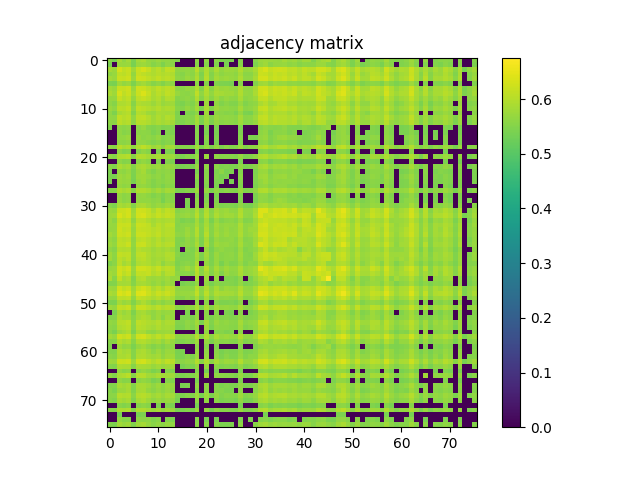

Data behind this chart, as committed beside it:
5.579499999999999460e-01, 5.403799999999999715e-01, 5.849100000000000410e-01, 5.640100000000000113e-01, 5.815200000000000369e-01, 5.426499999999999657e-01, 5.811300000000000354e-01, 5.910800000000000498e-01, 5.678100000000000369e-01, 5.633200000000000429e-01, 5.729499999999999593e-01, 5.641199999999999548e-01, 5.666499999999999870e-01, 5.600800000000000223e-01, 5.486999999999999655e-01, 0.000000000000000000e+00, 0.000000000000000000e+00, 0.000000000000000000e+00, 5.639499999999999513e-01, 0.000000000000000000e+00, 5.631599999999999939e-01, 0.000000000000000000e+00, 5.572399999999999576e-01, 5.423099999999999588e-01
5.403799999999999715e-01, 0.000000000000000000e+00, 5.730699999999999683e-01, 5.707799999999999541e-01, 5.750499999999999501e-01, 5.399699999999999500e-01, 5.745700000000000252e-01, 5.762699999999999489e-01, 5.685299999999999798e-01, 5.519899999999999807e-01, 5.625799999999999690e-01, 5.454700000000000104e-01, 5.627499999999999725e-01, 5.578899999999999970e-01, 0.000000000000000000e+00, 0.000000000000000000e+00, 0.000000000000000000e+00, 0.000000000000000000e+00, 5.546999999999999709e-01, 0.000000000000000000e+00, 5.518800000000000372e-01, 0.000000000000000000e+00, 5.487600000000000255e-01, 0.000000000000000000e+00
5.849100000000000410e-01, 5.730699999999999683e-01, 6.294399999999999995e-01, 6.111400000000000166e-01, 6.202100000000000390e-01, 5.802399999999999780e-01, 6.202199999999999935e-01, 6.328099999999999836e-01, 6.162999999999999590e-01, 5.916799999999999837e-01, 6.053399999999999892e-01, 5.865299999999999958e-01, 6.104800000000000226e-01, 6.063600000000000101e-01, 5.629800000000000360e-01, 5.633799999999999919e-01, 5.657600000000000406e-01, 5.613399999999999501e-01, 6.040799999999999503e-01, 5.587600000000000344e-01, 5.922800000000000287e-01, 5.601599999999999913e-01, 5.910900000000000043e-01, 5.668900000000000050e-01
5.640100000000000113e-01, 5.707799999999999541e-01, 6.111299999999999510e-01, 6.068299999999999805e-01, 6.163100000000000245e-01, 5.665799999999999725e-01, 6.161100000000000465e-01, 6.091600000000000348e-01, 6.017599999999999616e-01, 5.930600000000000316e-01, 6.044699999999999518e-01, 5.954500000000000348e-01, 6.017799999999999816e-01, 5.955300000000000038e-01, 5.593599999999999683e-01, 5.530000000000000471e-01, 5.661199999999999566e-01, 5.596900000000000208e-01, 5.877499999999999947e-01, 5.455200000000000049e-01, 5.942499999999999449e-01, 5.495700000000000029e-01, 5.776700000000000168e-01, 5.623299999999999965e-01
5.815200000000000369e-01, 5.750499999999999501e-01, 6.202100000000000390e-01, 6.163100000000000245e-01, 6.248700000000000365e-01, 5.747499999999999831e-01, 6.256399999999999739e-01, 6.209200000000000275e-01, 6.109099999999999531e-01, 6.005300000000000082e-01, 6.141900000000000137e-01, 6.018400000000000416e-01, 6.085700000000000554e-01, 6.008799999999999697e-01, 5.649499999999999522e-01, 5.591800000000000104e-01, 5.740300000000000402e-01, 5.640300000000000313e-01, 5.946399999999999464e-01, 5.496699999999999919e-01, 6.008099999999999552e-01, 5.543099999999999694e-01, 5.857999999999999874e-01, 5.725099999999999634e-01
5.426499999999999657e-01, 5.399699999999999500e-01, 5.802399999999999780e-01, 5.665799999999999725e-01, 5.747499999999999831e-01, 5.433999999999999941e-01, 5.753399999999999626e-01, 5.818900000000000183e-01, 5.689800000000000413e-01, 5.533599999999999630e-01, 5.634900000000000464e-01, 5.508600000000000163e-01, 5.672700000000000520e-01, 5.613399999999999501e-01, 0.000000000000000000e+00, 0.000000000000000000e+00, 0.000000000000000000e+00, 0.000000000000000000e+00, 5.602800000000000002e-01, 0.000000000000000000e+00, 5.535499999999999865e-01, 0.000000000000000000e+00, 5.501800000000000024e-01, 5.443799999999999750e-01
5.811300000000000354e-01, 5.745799999999999796e-01, 6.202199999999999935e-01, 6.161100000000000465e-01, 6.256399999999999739e-01, 5.753399999999999626e-01, 6.251400000000000290e-01, 6.224199999999999733e-01, 6.087200000000000388e-01, 5.966200000000000392e-01, 6.116099999999999870e-01, 5.978900000000000325e-01, 6.090799999999999548e-01, 6.023600000000000065e-01, 5.623000000000000220e-01, 5.571599999999999886e-01, 5.700300000000000367e-01, 5.637400000000000189e-01, 5.943899999999999739e-01, 5.506199999999999983e-01, 5.972399999999999931e-01, 5.561199999999999477e-01, 5.849299999999999500e-01, 5.730300000000000393e-01
5.910800000000000498e-01, 5.762699999999999489e-01, 6.328099999999999836e-01, 6.091600000000000348e-01, 6.209200000000000275e-01, 5.818900000000000183e-01, 6.224199999999999733e-01, 6.374800000000000466e-01, 6.161999999999999700e-01, 5.897099999999999564e-01, 6.071400000000000130e-01, 5.925500000000000211e-01, 6.104800000000000226e-01, 6.001300000000000523e-01, 5.723599999999999799e-01, 5.619499999999999496e-01, 5.583799999999999875e-01, 5.627799999999999470e-01, 6.074800000000000200e-01, 5.626200000000000090e-01, 5.950400000000000134e-01, 5.671500000000000430e-01, 5.902199999999999669e-01, 5.849100000000000410e-01
5.678100000000000369e-01, 5.685299999999999798e-01, 6.163100000000000245e-01, 6.017599999999999616e-01, 6.109099999999999531e-01, 5.689800000000000413e-01, 6.087200000000000388e-01, 6.161999999999999700e-01, 6.048000000000000043e-01, 5.866799999999999793e-01, 5.974000000000000421e-01, 5.777999999999999803e-01, 5.975000000000000311e-01, 5.916000000000000147e-01, 5.544200000000000239e-01, 5.578400000000000025e-01, 5.646200000000000108e-01, 5.562300000000000022e-01, 5.959299999999999597e-01, 5.518800000000000372e-01, 5.852000000000000535e-01, 5.557499999999999662e-01, 5.802899999999999725e-01, 5.622000000000000330e-01
5.633299999999999974e-01, 5.519899999999999807e-01, 5.916799999999999837e-01, 5.930600000000000316e-01, 6.005300000000000082e-01, 5.533599999999999630e-01, 5.966200000000000392e-01, 5.897099999999999564e-01, 5.866799999999999793e-01, 5.750600000000000156e-01, 5.909900000000000153e-01, 5.715700000000000225e-01, 5.805599999999999650e-01, 5.806700000000000195e-01, 5.465600000000000458e-01, 5.422200000000000353e-01, 5.567100000000000382e-01, 5.477199999999999847e-01, 5.745099999999999651e-01, 0.000000000000000000e+00, 5.766900000000000359e-01, 0.000000000000000000e+00, 5.654299999999999882e-01, 5.489399999999999835e-01
5.729499999999999593e-01, 5.625799999999999690e-01, 6.053399999999999892e-01, 6.044699999999999518e-01, 6.141999999999999682e-01, 5.634900000000000464e-01, 6.116099999999999870e-01, 6.071400000000000130e-01, 5.974000000000000421e-01, 5.909900000000000153e-01, 6.001300000000000523e-01, 5.868499999999999828e-01, 5.952699999999999658e-01, 5.908400000000000318e-01, 5.559800000000000297e-01, 5.525799999999999601e-01, 5.691599999999999993e-01, 5.568400000000000016e-01, 5.847400000000000375e-01, 5.433000000000000052e-01, 5.910300000000000553e-01, 5.465999999999999748e-01, 5.773000000000000353e-01, 5.642099999999999893e-01
5.641199999999999548e-01, 5.454700000000000104e-01, 5.865299999999999958e-01, 5.954500000000000348e-01, 6.018400000000000416e-01, 5.508600000000000163e-01, 5.978900000000000325e-01, 5.925500000000000211e-01, 5.777999999999999803e-01, 5.715700000000000225e-01, 5.868499999999999828e-01, 5.846599999999999575e-01, 5.818799999999999528e-01, 5.812800000000000189e-01, 5.439599999999999991e-01, 0.000000000000000000e+00, 5.479899999999999771e-01, 5.447699999999999765e-01, 5.601399999999999713e-01, 0.000000000000000000e+00, 5.786000000000000032e-01, 0.000000000000000000e+00, 5.605799999999999672e-01, 5.591899999999999649e-01
5.666499999999999870e-01, 5.627499999999999725e-01, 6.104800000000000226e-01, 6.017799999999999816e-01, 6.085700000000000554e-01, 5.672700000000000520e-01, 6.090799999999999548e-01, 6.104800000000000226e-01, 5.975000000000000311e-01, 5.805599999999999650e-01, 5.952699999999999658e-01, 5.818799999999999528e-01, 5.985800000000000010e-01, 5.900600000000000289e-01, 5.490099999999999980e-01, 5.504599999999999493e-01, 5.555299999999999683e-01, 5.536699999999999955e-01, 5.843699999999999450e-01, 5.448199999999999710e-01, 5.792899999999999716e-01, 5.515900000000000247e-01, 5.737299999999999622e-01, 5.628900000000000015e-01
5.600800000000000223e-01, 5.578899999999999970e-01, 6.063600000000000101e-01, 5.955300000000000038e-01, 6.008799999999999697e-01, 5.613399999999999501e-01, 6.023600000000000065e-01, 6.001300000000000523e-01, 5.916000000000000147e-01, 5.806700000000000195e-01, 5.908400000000000318e-01, 5.812800000000000189e-01, 5.900600000000000289e-01, 5.819699999999999873e-01, 5.486199999999999966e-01, 5.449600000000000000e-01, 5.562700000000000422e-01, 5.471300000000000052e-01, 5.823199999999999488e-01, 5.395699999999999941e-01, 5.772000000000000464e-01, 5.438199999999999701e-01, 5.682099999999999929e-01, 5.562099999999999822e-01
5.486999999999999655e-01, 0.000000000000000000e+00, 5.629800000000000360e-01, 5.593599999999999683e-01, 5.649499999999999522e-01, 0.000000000000000000e+00, 5.623000000000000220e-01, 5.723599999999999799e-01, 5.544200000000000239e-01, 5.465600000000000458e-01, 5.559800000000000297e-01, 5.439599999999999991e-01, 5.490099999999999980e-01, 5.486199999999999966e-01, 0.000000000000000000e+00, 0.000000000000000000e+00, 0.000000000000000000e+00, 0.000000000000000000e+00, 5.472399999999999487e-01, 0.000000000000000000e+00, 5.509100000000000108e-01, 0.000000000000000000e+00, 5.414400000000000324e-01, 0.000000000000000000e+00
0.000000000000000000e+00, 0.000000000000000000e+00, 5.633799999999999919e-01, 5.530000000000000471e-01, 5.591800000000000104e-01, 0.000000000000000000e+00, 5.571599999999999886e-01, 5.619499999999999496e-01, 5.578499999999999570e-01, 5.422200000000000353e-01, 5.525700000000000056e-01, 0.000000000000000000e+00, 5.504599999999999493e-01, 5.449600000000000000e-01, 0.000000000000000000e+00, 0.000000000000000000e+00, 0.000000000000000000e+00, 0.000000000000000000e+00, 5.521500000000000297e-01, 0.000000000000000000e+00, 5.417199999999999793e-01, 0.000000000000000000e+00, 5.395799999999999486e-01, 0.000000000000000000e+00
0.000000000000000000e+00, 0.000000000000000000e+00, 5.657600000000000406e-01, 5.661199999999999566e-01, 5.740300000000000402e-01, 0.000000000000000000e+00, 5.700300000000000367e-01, 5.583799999999999875e-01, 5.646200000000000108e-01, 5.567100000000000382e-01, 5.691599999999999993e-01, 5.479899999999999771e-01, 5.555299999999999683e-01, 5.562700000000000422e-01, 0.000000000000000000e+00, 0.000000000000000000e+00, 0.000000000000000000e+00, 0.000000000000000000e+00, 5.527199999999999891e-01, 0.000000000000000000e+00, 5.559199999999999697e-01, 0.000000000000000000e+00, 5.441099999999999826e-01, 0.000000000000000000e+00
0.000000000000000000e+00, 0.000000000000000000e+00, 5.613399999999999501e-01, 5.596900000000000208e-01, 5.640300000000000313e-01, 0.000000000000000000e+00, 5.637400000000000189e-01, 5.627799999999999470e-01, 5.562300000000000022e-01, 5.477199999999999847e-01, 5.568400000000000016e-01, 5.447699999999999765e-01, 5.536699999999999955e-01, 5.471300000000000052e-01, 0.000000000000000000e+00, 0.000000000000000000e+00, 0.000000000000000000e+00, 0.000000000000000000e+00, 5.472799999999999887e-01, 0.000000000000000000e+00, 5.469699999999999562e-01, 0.000000000000000000e+00, 5.401599999999999735e-01, 0.000000000000000000e+00
5.639499999999999513e-01, 5.546999999999999709e-01, 6.040799999999999503e-01, 5.877499999999999947e-01, 5.946399999999999464e-01, 5.602800000000000002e-01, 5.943899999999999739e-01, 6.074800000000000200e-01, 5.959299999999999597e-01, 5.745099999999999651e-01, 5.847400000000000375e-01, 5.601399999999999713e-01, 5.843699999999999450e-01, 5.823199999999999488e-01, 5.472399999999999487e-01, 5.521500000000000297e-01, 5.527199999999999891e-01, 5.472799999999999887e-01, 5.856099999999999639e-01, 5.437199999999999811e-01, 5.722800000000000109e-01, 5.443000000000000060e-01, 5.726400000000000379e-01, 5.456499999999999684e-01
0.000000000000000000e+00, 0.000000000000000000e+00, 5.587600000000000344e-01, 5.455200000000000049e-01, 5.496699999999999919e-01, 0.000000000000000000e+00, 5.506199999999999983e-01, 5.626200000000000090e-01, 5.518800000000000372e-01, 0.000000000000000000e+00, 5.433000000000000052e-01, 0.000000000000000000e+00, 5.448199999999999710e-01, 5.395699999999999941e-01, 0.000000000000000000e+00, 0.000000000000000000e+00, 0.000000000000000000e+00, 0.000000000000000000e+00, 5.437199999999999811e-01, 0.000000000000000000e+00, 0.000000000000000000e+00, 0.000000000000000000e+00, 0.000000000000000000e+00, 0.000000000000000000e+00
5.631599999999999939e-01, 5.518800000000000372e-01, 5.922800000000000287e-01, 5.942499999999999449e-01, 6.008099999999999552e-01, 5.535400000000000320e-01, 5.972399999999999931e-01, 5.950400000000000134e-01, 5.852000000000000535e-01, 5.766900000000000359e-01, 5.910300000000000553e-01, 5.786000000000000032e-01, 5.792899999999999716e-01, 5.772000000000000464e-01, 5.509100000000000108e-01, 5.417199999999999793e-01, 5.559199999999999697e-01, 5.469699999999999562e-01, 5.722800000000000109e-01, 0.000000000000000000e+00, 5.745799999999999796e-01, 0.000000000000000000e+00, 5.650100000000000122e-01, 5.532299999999999995e-01
0.000000000000000000e+00, 0.000000000000000000e+00, 5.601599999999999913e-01, 5.495700000000000029e-01, 5.543099999999999694e-01, 0.000000000000000000e+00, 5.561199999999999477e-01, 5.671500000000000430e-01, 5.557600000000000318e-01, 0.000000000000000000e+00, 5.465999999999999748e-01, 0.000000000000000000e+00, 5.515900000000000247e-01, 5.438199999999999701e-01, 0.000000000000000000e+00, 0.000000000000000000e+00, 0.000000000000000000e+00, 0.000000000000000000e+00, 5.443000000000000060e-01, 0.000000000000000000e+00, 0.000000000000000000e+00, 0.000000000000000000e+00, 0.000000000000000000e+00, 0.000000000000000000e+00
5.572300000000000031e-01, 5.487600000000000255e-01, 5.910900000000000043e-01, 5.776700000000000168e-01, 5.857999999999999874e-01, 5.501800000000000024e-01, 5.849299999999999500e-01, 5.902199999999999669e-01, 5.802800000000000180e-01, 5.654299999999999882e-01, 5.773000000000000353e-01, 5.605799999999999672e-01, 5.737400000000000277e-01, 5.682000000000000384e-01, 5.414400000000000324e-01, 5.395799999999999486e-01, 5.441099999999999826e-01, 5.401599999999999735e-01, 5.726400000000000379e-01, 0.000000000000000000e+00, 5.649999999999999467e-01, 0.000000000000000000e+00, 5.586799999999999544e-01, 5.452000000000000179e-01
5.423099999999999588e-01, 0.000000000000000000e+00, 5.668900000000000050e-01, 5.623299999999999965e-01, 5.725099999999999634e-01, 5.443799999999999750e-01, 5.730300000000000393e-01, 5.849100000000000410e-01, 5.622000000000000330e-01, 5.489399999999999835e-01, 5.642099999999999893e-01, 5.591899999999999649e-01, 5.628900000000000015e-01, 5.562099999999999822e-01, 0.000000000000000000e+00, 0.000000000000000000e+00, 0.000000000000000000e+00, 0.000000000000000000e+00, 5.456499999999999684e-01, 0.000000000000000000e+00, 5.532299999999999995e-01, 0.000000000000000000e+00, 5.452000000000000179e-01, 5.604400000000000492e-01
5.431899999999999507e-01, 5.407399999999999984e-01, 5.777600000000000513e-01, 5.701199999999999601e-01, 5.761699999999999600e-01, 5.423099999999999588e-01, 5.766999999999999904e-01, 5.786799999999999722e-01, 5.718299999999999494e-01, 5.571800000000000086e-01, 5.676499999999999879e-01, 5.529500000000000526e-01, 5.662700000000000511e-01, 5.604099999999999637e-01, 0.000000000000000000e+00, 0.000000000000000000e+00, 0.000000000000000000e+00, 0.000000000000000000e+00, 5.604900000000000437e-01, 0.000000000000000000e+00, 5.562599999999999767e-01, 0.000000000000000000e+00, 5.508699999999999708e-01, 5.399399999999999755e-01
5.425400000000000222e-01, 0.000000000000000000e+00, 5.731899999999999773e-01, 5.676700000000000079e-01, 5.717600000000000460e-01, 5.411599999999999744e-01, 5.726700000000000124e-01, 5.788699999999999957e-01, 5.633799999999999919e-01, 5.493099999999999650e-01, 5.606100000000000527e-01, 5.549699999999999633e-01, 5.642800000000000038e-01, 5.571099999999999941e-01, 0.000000000000000000e+00, 0.000000000000000000e+00, 0.000000000000000000e+00, 0.000000000000000000e+00, 5.500099999999999989e-01, 0.000000000000000000e+00, 5.523099999999999676e-01, 0.000000000000000000e+00, 5.457400000000000029e-01, 5.442900000000000515e-01
0.000000000000000000e+00, 0.000000000000000000e+00, 5.695900000000000407e-01, 5.597499999999999698e-01, 5.674299999999999899e-01, 0.000000000000000000e+00, 5.666499999999999870e-01, 5.692300000000000137e-01, 5.622200000000000530e-01, 5.479500000000000481e-01, 5.581199999999999495e-01, 5.433200000000000252e-01, 5.571399999999999686e-01, 5.535900000000000265e-01, 0.000000000000000000e+00, 0.000000000000000000e+00, 0.000000000000000000e+00, 0.000000000000000000e+00, 5.534799999999999720e-01, 0.000000000000000000e+00, 5.477899999999999991e-01, 0.000000000000000000e+00, 5.430300000000000127e-01, 0.000000000000000000e+00
5.528199999999999781e-01, 5.549399999999999888e-01, 5.957900000000000418e-01, 5.856900000000000439e-01, 5.939799999999999525e-01, 5.568600000000000216e-01, 5.947799999999999754e-01, 5.964500000000000357e-01, 5.878299999999999637e-01, 5.728400000000000158e-01, 5.857499999999999929e-01, 5.688800000000000523e-01, 5.852600000000000025e-01, 5.767400000000000304e-01, 5.416400000000000103e-01, 5.446600000000000330e-01, 5.529199999999999671e-01, 5.465799999999999548e-01, 5.762899999999999689e-01, 0.000000000000000000e+00, 5.700100000000000167e-01, 5.425900000000000167e-01, 5.656299999999999661e-01, 5.514400000000000412e-01
0.000000000000000000e+00, 0.000000000000000000e+00, 5.682899999999999618e-01, 5.578999999999999515e-01, 5.648600000000000287e-01, 0.000000000000000000e+00, 5.659800000000000386e-01, 5.686799999999999633e-01, 5.615200000000000191e-01, 5.480899999999999661e-01, 5.574599999999999556e-01, 5.425999999999999712e-01, 5.579600000000000115e-01, 5.524900000000000366e-01, 0.000000000000000000e+00, 0.000000000000000000e+00, 0.000000000000000000e+00, 0.000000000000000000e+00, 5.516299999999999537e-01, 0.000000000000000000e+00, 5.455999999999999739e-01, 0.000000000000000000e+00, 5.423200000000000243e-01, 0.000000000000000000e+00
0.000000000000000000e+00, 0.000000000000000000e+00, 5.711800000000000210e-01, 5.575400000000000356e-01, 5.630699999999999594e-01, 0.000000000000000000e+00, 5.669999999999999485e-01, 5.674400000000000555e-01, 5.658699999999999841e-01, 5.571899999999999631e-01, 5.624299999999999855e-01, 5.411500000000000199e-01, 5.601000000000000423e-01, 5.553000000000000158e-01, 0.000000000000000000e+00, 0.000000000000000000e+00, 5.440099999999999936e-01, 0.000000000000000000e+00, 5.617100000000000426e-01, 0.000000000000000000e+00, 5.492700000000000360e-01, 0.000000000000000000e+00, 5.477499999999999591e-01, 0.000000000000000000e+00
5.534700000000000175e-01, 5.460000000000000409e-01, 5.876799999999999802e-01, 5.802300000000000235e-01, 5.875299999999999967e-01, 5.509800000000000253e-01, 5.872600000000000042e-01, 5.898099999999999454e-01, 5.764200000000000434e-01, 5.636700000000000044e-01, 5.745799999999999796e-01, 5.662800000000000056e-01, 5.764000000000000234e-01, 5.698499999999999677e-01, 0.000000000000000000e+00, 0.000000000000000000e+00, 5.414299999999999669e-01, 0.000000000000000000e+00, 5.644400000000000528e-01, 0.000000000000000000e+00, 5.648699999999999832e-01, 0.000000000000000000e+00, 5.572500000000000231e-01, 5.453799999999999759e-01
5.750600000000000156e-01, 5.700800000000000312e-01, 6.206700000000000550e-01, 6.229500000000000037e-01, 6.304100000000000259e-01, 5.767600000000000504e-01, 6.281999999999999806e-01, 6.255399999999999849e-01, 6.142400000000000082e-01, 5.907099999999999573e-01, 6.136200000000000543e-01, 5.945000000000000284e-01, 6.099700000000000122e-01, 6.038599999999999524e-01, 5.523299999999999876e-01, 5.620600000000000041e-01, 5.675000000000000044e-01, 5.592599999999999794e-01, 5.935200000000000475e-01, 5.501099999999999879e-01, 5.964899999999999647e-01, 5.552899999999999503e-01, 5.836200000000000276e-01, 5.722000000000000419e-01
5.774200000000000443e-01, 5.800199999999999800e-01, 6.343699999999999894e-01, 6.189299999999999802e-01, 6.332600000000000451e-01, 5.831300000000000372e-01, 6.289599999999999635e-01, 6.347599999999999909e-01, 6.171799999999999509e-01, 6.042699999999999738e-01, 6.194399999999999906e-01, 6.061199999999999921e-01, 6.158599999999999630e-01, 6.079799999999999649e-01, 5.639600000000000168e-01, 5.683200000000000474e-01, 5.738900000000000112e-01, 5.634000000000000119e-01, 6.034000000000000474e-01, 5.558699999999999752e-01, 5.998700000000000143e-01, 5.622800000000000020e-01, 5.925000000000000266e-01, 5.730399999999999938e-01
5.735700000000000243e-01, 5.592599999999999794e-01, 6.140499999999999847e-01, 6.058599999999999541e-01, 6.113499999999999490e-01, 5.641000000000000458e-01, 6.081299999999999484e-01, 6.082600000000000229e-01, 5.950400000000000134e-01, 5.814300000000000024e-01, 5.938200000000000145e-01, 5.866900000000000448e-01, 5.940499999999999670e-01, 5.945399999999999574e-01, 5.548800000000000399e-01, 5.432700000000000307e-01, 5.502000000000000224e-01, 5.443599999999999550e-01, 5.819199999999999928e-01, 5.428699999999999637e-01, 5.828900000000000192e-01, 5.409899999999999709e-01, 5.720199999999999729e-01, 5.507699999999999818e-01
5.717999999999999750e-01, 5.677699999999999969e-01, 6.222600000000000353e-01, 6.185699999999999532e-01, 6.227099999999999858e-01, 5.760699999999999710e-01, 6.207399999999999585e-01, 6.189400000000000457e-01, 6.104800000000000226e-01, 5.867200000000000193e-01, 6.059499999999999886e-01, 5.927499999999999991e-01, 6.069299999999999695e-01, 6.059099999999999486e-01, 5.532700000000000395e-01, 5.571899999999999631e-01, 5.611000000000000432e-01, 5.574700000000000211e-01, 5.867400000000000393e-01, 5.522700000000000387e-01, 5.886200000000000321e-01, 5.521200000000000552e-01, 5.813899999999999624e-01, 5.668499999999999650e-01
5.685299999999999798e-01, 5.692000000000000393e-01, 6.231700000000000017e-01, 6.110900000000000221e-01, 6.171100000000000474e-01, 5.727299999999999613e-01, 6.164199999999999680e-01, 6.126099999999999879e-01, 6.110299999999999621e-01, 5.996000000000000218e-01, 6.088500000000000023e-01, 5.933899999999999730e-01, 6.019400000000000306e-01, 5.973000000000000531e-01, 5.569199999999999706e-01, 5.575400000000000356e-01, 5.748900000000000121e-01, 5.575099999999999500e-01, 5.992499999999999494e-01, 5.506600000000000383e-01, 5.917200000000000237e-01, 5.529800000000000271e-01, 5.804500000000000215e-01, 5.628499999999999615e-01
5.815500000000000114e-01, 5.723000000000000309e-01, 6.208099999999999730e-01, 6.172699999999999854e-01, 6.253600000000000270e-01, 5.729400000000000048e-01, 6.218900000000000539e-01, 6.225000000000000533e-01, 6.129200000000000204e-01, 6.032499999999999529e-01, 6.146800000000000042e-01, 5.954500000000000348e-01, 6.039299999999999669e-01, 5.980600000000000360e-01, 5.635799999999999699e-01, 5.599899999999999878e-01, 5.782000000000000473e-01, 5.617499999999999716e-01, 5.987599999999999589e-01, 5.511399999999999633e-01, 6.031100000000000350e-01, 5.531300000000000106e-01, 5.835599999999999676e-01, 5.662700000000000511e-01
5.724299999999999944e-01, 5.616900000000000226e-01, 6.075500000000000345e-01, 6.037799999999999834e-01, 6.091999999999999638e-01, 5.641100000000000003e-01, 6.054500000000000437e-01, 6.112400000000000055e-01, 6.002600000000000158e-01, 5.873000000000000442e-01, 5.994199999999999529e-01, 5.833199999999999497e-01, 5.915200000000000458e-01, 5.938999999999999835e-01, 5.506499999999999728e-01, 5.473400000000000487e-01, 5.654700000000000282e-01, 5.533400000000000540e-01, 5.832399999999999807e-01, 5.433099999999999596e-01, 5.882699999999999596e-01, 5.459699999999999553e-01, 5.729199999999999848e-01, 5.598999999999999533e-01
5.768100000000000449e-01, 5.664799999999999836e-01, 6.113699999999999690e-01, 6.096000000000000307e-01, 6.229799999999999782e-01, 5.669899999999999940e-01, 6.197200000000000486e-01, 6.224699999999999678e-01, 6.023699999999999610e-01, 5.899799999999999489e-01, 6.049799999999999622e-01, 5.935399999999999565e-01, 6.030600000000000405e-01, 5.996000000000000218e-01, 5.488199999999999745e-01, 5.557499999999999662e-01, 5.660100000000000131e-01, 5.567499999999999671e-01, 5.893100000000000005e-01, 5.424099999999999477e-01, 5.929900000000000171e-01, 5.473400000000000487e-01, 5.789999999999999591e-01, 5.694299999999999917e-01
5.624500000000000055e-01, 5.530300000000000216e-01, 5.977900000000000436e-01, 5.961300000000000487e-01, 5.968200000000000172e-01, 5.603299999999999947e-01, 6.009799999999999587e-01, 5.939900000000000180e-01, 5.899499999999999744e-01, 5.780199999999999783e-01, 5.870800000000000463e-01, 5.790499999999999536e-01, 5.880300000000000527e-01, 5.766700000000000159e-01, 5.472099999999999742e-01, 0.000000000000000000e+00, 5.548600000000000199e-01, 5.446900000000000075e-01, 5.723399999999999599e-01, 0.000000000000000000e+00, 5.725799999999999779e-01, 5.404799999999999605e-01, 5.623599999999999710e-01, 5.655200000000000227e-01
5.791399999999999881e-01, 5.603399999999999492e-01, 6.146599999999999842e-01, 6.078900000000000414e-01, 6.109499999999999931e-01, 5.644400000000000528e-01, 6.088900000000000423e-01, 6.108000000000000096e-01, 5.946099999999999719e-01, 5.833899999999999642e-01, 5.899299999999999544e-01, 5.847299999999999720e-01, 5.978099999999999525e-01, 5.926900000000000501e-01, 5.567999999999999616e-01, 5.434999999999999831e-01, 5.483900000000000441e-01, 5.485799999999999566e-01, 5.837700000000000111e-01, 5.449699999999999545e-01, 5.811500000000000554e-01, 5.443700000000000205e-01, 5.751300000000000301e-01, 5.545799999999999619e-01
5.788100000000000467e-01, 5.578199999999999825e-01, 6.071900000000000075e-01, 5.964000000000000412e-01, 6.072699999999999765e-01, 5.622599999999999820e-01, 6.004500000000000393e-01, 6.064599999999999991e-01, 5.919600000000000417e-01, 5.784799999999999942e-01, 5.858499999999999819e-01, 5.792000000000000481e-01, 5.928799999999999626e-01, 5.949900000000000189e-01, 5.504200000000000204e-01, 5.470599999999999907e-01, 5.493099999999999650e-01, 5.473700000000000232e-01, 5.788600000000000412e-01, 5.422299999999999898e-01, 5.776499999999999968e-01, 5.427800000000000402e-01, 5.728499999999999703e-01, 5.549300000000000344e-01
5.486499999999999710e-01, 5.588999999999999524e-01, 6.046500000000000208e-01, 5.831899999999999862e-01, 5.940800000000000525e-01, 5.560899999999999732e-01, 5.931100000000000261e-01, 5.974199999999999511e-01, 5.938999999999999835e-01, 5.791500000000000536e-01, 5.896299999999999875e-01, 5.626499999999999835e-01, 5.820499999999999563e-01, 5.761500000000000510e-01, 5.446100000000000385e-01, 5.524799999999999711e-01, 5.579699999999999660e-01, 5.495100000000000540e-01, 5.894099999999999895e-01, 0.000000000000000000e+00, 5.691199999999999593e-01, 5.451799999999999979e-01, 5.716299999999999715e-01, 5.405100000000000460e-01
5.725700000000000234e-01, 5.737999999999999767e-01, 6.279000000000000137e-01, 6.173100000000000254e-01, 6.287800000000000056e-01, 5.740899999999999892e-01, 6.278099999999999792e-01, 6.272499999999999742e-01, 6.186899999999999622e-01, 6.031400000000000095e-01, 6.181999999999999718e-01, 5.982300000000000395e-01, 6.084300000000000264e-01, 6.022800000000000376e-01, 5.533000000000000140e-01, 5.653799999999999937e-01, 5.827999999999999847e-01, 5.637499999999999734e-01, 6.072999999999999510e-01, 5.520000000000000462e-01, 6.010100000000000442e-01, 5.565099999999999492e-01, 5.865899999999999448e-01, 5.640600000000000058e-01
5.817099999999999493e-01, 5.754899999999999460e-01, 6.261400000000000299e-01, 6.053500000000000547e-01, 6.179400000000000448e-01, 5.702500000000000346e-01, 6.134600000000000053e-01, 6.110799999999999566e-01, 6.153800000000000381e-01, 5.953000000000000513e-01, 6.051100000000000367e-01, 5.798699999999999966e-01, 6.012100000000000222e-01, 5.984899999999999665e-01, 5.611199999999999521e-01, 5.548600000000000199e-01, 5.592099999999999849e-01, 5.539100000000000135e-01, 6.028999999999999915e-01, 5.586100000000000509e-01, 5.877200000000000202e-01, 5.544099999999999584e-01, 5.807499999999999885e-01, 5.494200000000000195e-01
5.895000000000000240e-01, 5.562099999999999822e-01, 6.148599999999999621e-01, 5.840600000000000236e-01, 5.959499999999999797e-01, 5.499899999999999789e-01, 5.961800000000000432e-01, 5.994699999999999473e-01, 5.805099999999999705e-01, 5.753000000000000336e-01, 5.790999999999999481e-01, 5.717600000000000460e-01, 5.820400000000000018e-01, 5.699199999999999822e-01, 5.692099999999999937e-01, 0.000000000000000000e+00, 0.000000000000000000e+00, 0.000000000000000000e+00, 5.862800000000000233e-01, 0.000000000000000000e+00, 5.767299999999999649e-01, 0.000000000000000000e+00, 5.708199999999999941e-01, 0.000000000000000000e+00
5.511200000000000543e-01, 5.515799999999999592e-01, 5.861399999999999944e-01, 5.817299999999999693e-01, 5.848499999999999810e-01, 5.519800000000000262e-01, 5.854000000000000314e-01, 5.887499999999999956e-01, 5.808100000000000485e-01, 5.669999999999999485e-01, 5.764000000000000234e-01, 5.616999999999999771e-01, 5.766499999999999959e-01, 5.687299999999999578e-01, 0.000000000000000000e+00, 5.400800000000000045e-01, 5.485900000000000221e-01, 5.417899999999999938e-01, 5.659699999999999731e-01, 0.000000000000000000e+00, 5.656799999999999606e-01, 5.398300000000000320e-01, 5.581700000000000550e-01, 5.491800000000000015e-01
5.769499999999999629e-01, 5.743800000000000017e-01, 6.281999999999999806e-01, 6.116800000000000015e-01, 6.215199999999999614e-01, 5.787700000000000067e-01, 6.202100000000000390e-01, 6.320799999999999752e-01, 6.154100000000000126e-01, 5.907400000000000428e-01, 6.060400000000000231e-01, 5.866999999999999993e-01, 6.088200000000000278e-01, 6.034000000000000474e-01, 5.628999999999999559e-01, 5.639800000000000368e-01, 5.643299999999999983e-01, 5.620899999999999785e-01, 6.033199999999999674e-01, 5.587499999999999689e-01, 5.919400000000000217e-01, 5.614999999999999991e-01, 5.879199999999999982e-01, 5.624400000000000510e-01
5.899699999999999944e-01, 5.820999999999999508e-01, 6.383199999999999985e-01, 6.268399999999999528e-01, 6.401599999999999513e-01, 5.850400000000000045e-01, 6.401900000000000368e-01, 6.434600000000000319e-01, 6.223300000000000498e-01, 6.038999999999999924e-01, 6.228500000000000147e-01, 6.079700000000000104e-01, 6.223899999999999988e-01, 6.050200000000000022e-01, 5.690300000000000358e-01, 5.713899999999999535e-01, 5.714399999999999480e-01, 5.734500000000000153e-01, 6.099200000000000177e-01, 5.598100000000000298e-01, 6.072499999999999565e-01, 5.654900000000000482e-01, 5.965099999999999847e-01, 5.845700000000000340e-01
5.697999999999999732e-01, 5.654799999999999827e-01, 6.089900000000000313e-01, 6.046899999999999498e-01, 6.112999999999999545e-01, 5.669800000000000395e-01, 6.132400000000000073e-01, 6.088700000000000223e-01, 6.003100000000000103e-01, 5.893100000000000005e-01, 6.030699999999999950e-01, 5.863399999999999723e-01, 5.974699999999999456e-01, 5.871600000000000152e-01, 5.562000000000000277e-01, 5.538100000000000245e-01, 5.653799999999999937e-01, 5.559899999999999842e-01, 5.863300000000000178e-01, 5.418500000000000538e-01, 5.880900000000000016e-01, 5.478199999999999736e-01, 5.768799999999999484e-01, 5.639699999999999713e-01
5.445299999999999585e-01, 5.426699999999999857e-01, 5.836200000000000276e-01, 5.724700000000000344e-01, 5.806099999999999595e-01, 5.484599999999999476e-01, 5.801100000000000145e-01, 5.927799999999999736e-01, 5.760999999999999455e-01, 5.584099999999999620e-01, 5.707499999999999796e-01, 5.575299999999999701e-01, 5.724399999999999489e-01, 5.657999999999999696e-01, 0.000000000000000000e+00, 0.000000000000000000e+00, 0.000000000000000000e+00, 0.000000000000000000e+00, 5.627999999999999670e-01, 0.000000000000000000e+00, 5.575299999999999701e-01, 0.000000000000000000e+00, 5.552300000000000013e-01, 5.458899999999999864e-01
5.773200000000000554e-01, 5.680399999999999894e-01, 6.141600000000000392e-01, 6.089799999999999658e-01, 6.193199999999999816e-01, 5.711399999999999810e-01, 6.193199999999999816e-01, 6.182600000000000318e-01, 6.048799999999999732e-01, 5.938400000000000345e-01, 6.079599999999999449e-01, 5.920800000000000507e-01, 6.026099999999999790e-01, 5.953800000000000203e-01, 5.591199999999999504e-01, 5.570599999999999996e-01, 5.683300000000000018e-01, 5.614500000000000046e-01, 5.918299999999999672e-01, 5.455400000000000249e-01, 5.937500000000000000e-01, 5.520699999999999497e-01, 5.822100000000000053e-01, 5.697900000000000187e-01
0.000000000000000000e+00, 5.405799999999999494e-01, 5.840899999999999981e-01, 5.711399999999999810e-01, 5.830699999999999772e-01, 5.444099999999999495e-01, 5.816299999999999804e-01, 5.874399999999999622e-01, 5.739699999999999802e-01, 5.634799999999999809e-01, 5.765400000000000524e-01, 5.652300000000000102e-01, 5.706499999999999906e-01, 5.706999999999999851e-01, 0.000000000000000000e+00, 0.000000000000000000e+00, 5.417300000000000448e-01, 0.000000000000000000e+00, 5.643200000000000438e-01, 0.000000000000000000e+00, 5.592500000000000249e-01, 0.000000000000000000e+00, 5.551500000000000323e-01, 0.000000000000000000e+00
5.477199999999999847e-01, 5.498300000000000409e-01, 5.917599999999999527e-01, 5.810499999999999554e-01, 5.859799999999999454e-01, 5.558899999999999952e-01, 5.859999999999999654e-01, 5.942300000000000360e-01, 5.875500000000000167e-01, 5.647799999999999487e-01, 5.797200000000000131e-01, 5.564700000000000202e-01, 5.785599999999999632e-01, 5.728900000000000103e-01, 0.000000000000000000e+00, 5.443000000000000060e-01, 5.486699999999999910e-01, 5.432200000000000362e-01, 5.724799999999999889e-01, 0.000000000000000000e+00, 5.620800000000000241e-01, 5.421300000000000008e-01, 5.621699999999999475e-01, 5.473599999999999577e-01
5.662300000000000111e-01, 5.619800000000000351e-01, 6.017700000000000271e-01, 6.034899999999999709e-01, 6.114399999999999835e-01, 5.610800000000000232e-01, 6.087599999999999678e-01, 6.040200000000000014e-01, 5.960299999999999487e-01, 5.890800000000000480e-01, 5.997999999999999998e-01, 5.834799999999999986e-01, 5.931600000000000206e-01, 5.893699999999999495e-01, 5.496799999999999464e-01, 5.504099999999999548e-01, 5.649399999999999977e-01, 5.549199999999999688e-01, 5.828499999999999792e-01, 5.432000000000000162e-01, 5.849900000000000100e-01, 5.467300000000000493e-01, 5.731500000000000483e-01, 5.601699999999999458e-01
5.616900000000000226e-01, 5.557199999999999918e-01, 5.935700000000000420e-01, 5.976200000000000401e-01, 6.046399999999999553e-01, 5.592399999999999594e-01, 6.044000000000000483e-01, 5.983600000000000030e-01, 5.897900000000000365e-01, 5.826799999999999757e-01, 5.944899999999999629e-01, 5.814200000000000479e-01, 5.883199999999999541e-01, 5.816799999999999748e-01, 5.463799999999999768e-01, 5.455200000000000049e-01, 5.615499999999999936e-01, 5.509500000000000508e-01, 5.736900000000000333e-01, 0.000000000000000000e+00, 5.796000000000000041e-01, 5.434799999999999631e-01, 5.669199999999999795e-01, 5.619300000000000406e-01
5.553299999999999903e-01, 5.402000000000000135e-01, 5.742699999999999472e-01, 5.826500000000000012e-01, 5.914599999999999858e-01, 5.431899999999999507e-01, 5.880499999999999616e-01, 5.846299999999999830e-01, 5.675900000000000389e-01, 5.611000000000000432e-01, 5.746099999999999541e-01, 5.754799999999999915e-01, 5.756900000000000350e-01, 5.710199999999999720e-01, 0.000000000000000000e+00, 0.000000000000000000e+00, 0.000000000000000000e+00, 0.000000000000000000e+00, 5.506600000000000383e-01, 0.000000000000000000e+00, 5.667799999999999505e-01, 0.000000000000000000e+00, 5.517999999999999572e-01, 5.518699999999999717e-01
5.820600000000000218e-01, 5.717900000000000205e-01, 6.244899999999999896e-01, 6.142699999999999827e-01, 6.252600000000000380e-01, 5.751399999999999846e-01, 6.248000000000000220e-01, 6.302799999999999514e-01, 6.115099999999999980e-01, 5.955700000000000438e-01, 6.100799999999999557e-01, 5.943300000000000249e-01, 6.110400000000000276e-01, 6.007299999999999862e-01, 5.614700000000000246e-01, 5.608300000000000507e-01, 5.674400000000000555e-01, 5.643899999999999473e-01, 6.017200000000000326e-01, 5.528199999999999781e-01, 5.954300000000000148e-01, 5.586499999999999799e-01, 5.882399999999999851e-01, 5.720399999999999929e-01
5.564900000000000402e-01, 5.564000000000000057e-01, 5.976500000000000146e-01, 5.845900000000000540e-01, 5.915799999999999947e-01, 5.564099999999999602e-01, 5.955700000000000438e-01, 5.983300000000000285e-01, 5.883500000000000396e-01, 5.756000000000000005e-01, 5.848900000000000210e-01, 5.664299999999999891e-01, 5.851600000000000135e-01, 5.698600000000000332e-01, 5.471799999999999997e-01, 5.477499999999999591e-01, 5.547299999999999454e-01, 5.496100000000000430e-01, 5.782000000000000473e-01, 0.000000000000000000e+00, 5.684700000000000308e-01, 5.435799999999999521e-01, 5.670399999999999885e-01, 5.559500000000000552e-01
5.472599999999999687e-01, 0.000000000000000000e+00, 5.784500000000000197e-01, 5.640699999999999603e-01, 5.700800000000000312e-01, 5.416800000000000503e-01, 5.700199999999999712e-01, 5.782800000000000162e-01, 5.641899999999999693e-01, 5.509300000000000308e-01, 5.598499999999999588e-01, 5.478300000000000392e-01, 5.624200000000000310e-01, 5.617600000000000371e-01, 0.000000000000000000e+00, 0.000000000000000000e+00, 0.000000000000000000e+00, 0.000000000000000000e+00, 5.571700000000000541e-01, 0.000000000000000000e+00, 5.520899999999999697e-01, 0.000000000000000000e+00, 5.487300000000000511e-01, 0.000000000000000000e+00
5.515400000000000302e-01, 5.480500000000000371e-01, 5.918400000000000327e-01, 5.826599999999999557e-01, 5.882199999999999651e-01, 5.522299999999999986e-01, 5.872000000000000552e-01, 5.919200000000000017e-01, 5.807900000000000285e-01, 5.619499999999999496e-01, 5.764500000000000179e-01, 5.584799999999999764e-01, 5.750600000000000156e-01, 5.715999999999999970e-01, 5.404999999999999805e-01, 5.419100000000000028e-01, 0.000000000000000000e+00, 0.000000000000000000e+00, 5.692099999999999937e-01, 0.000000000000000000e+00, 5.629800000000000360e-01, 0.000000000000000000e+00, 5.597199999999999953e-01, 5.402900000000000480e-01
... 15 more rows
